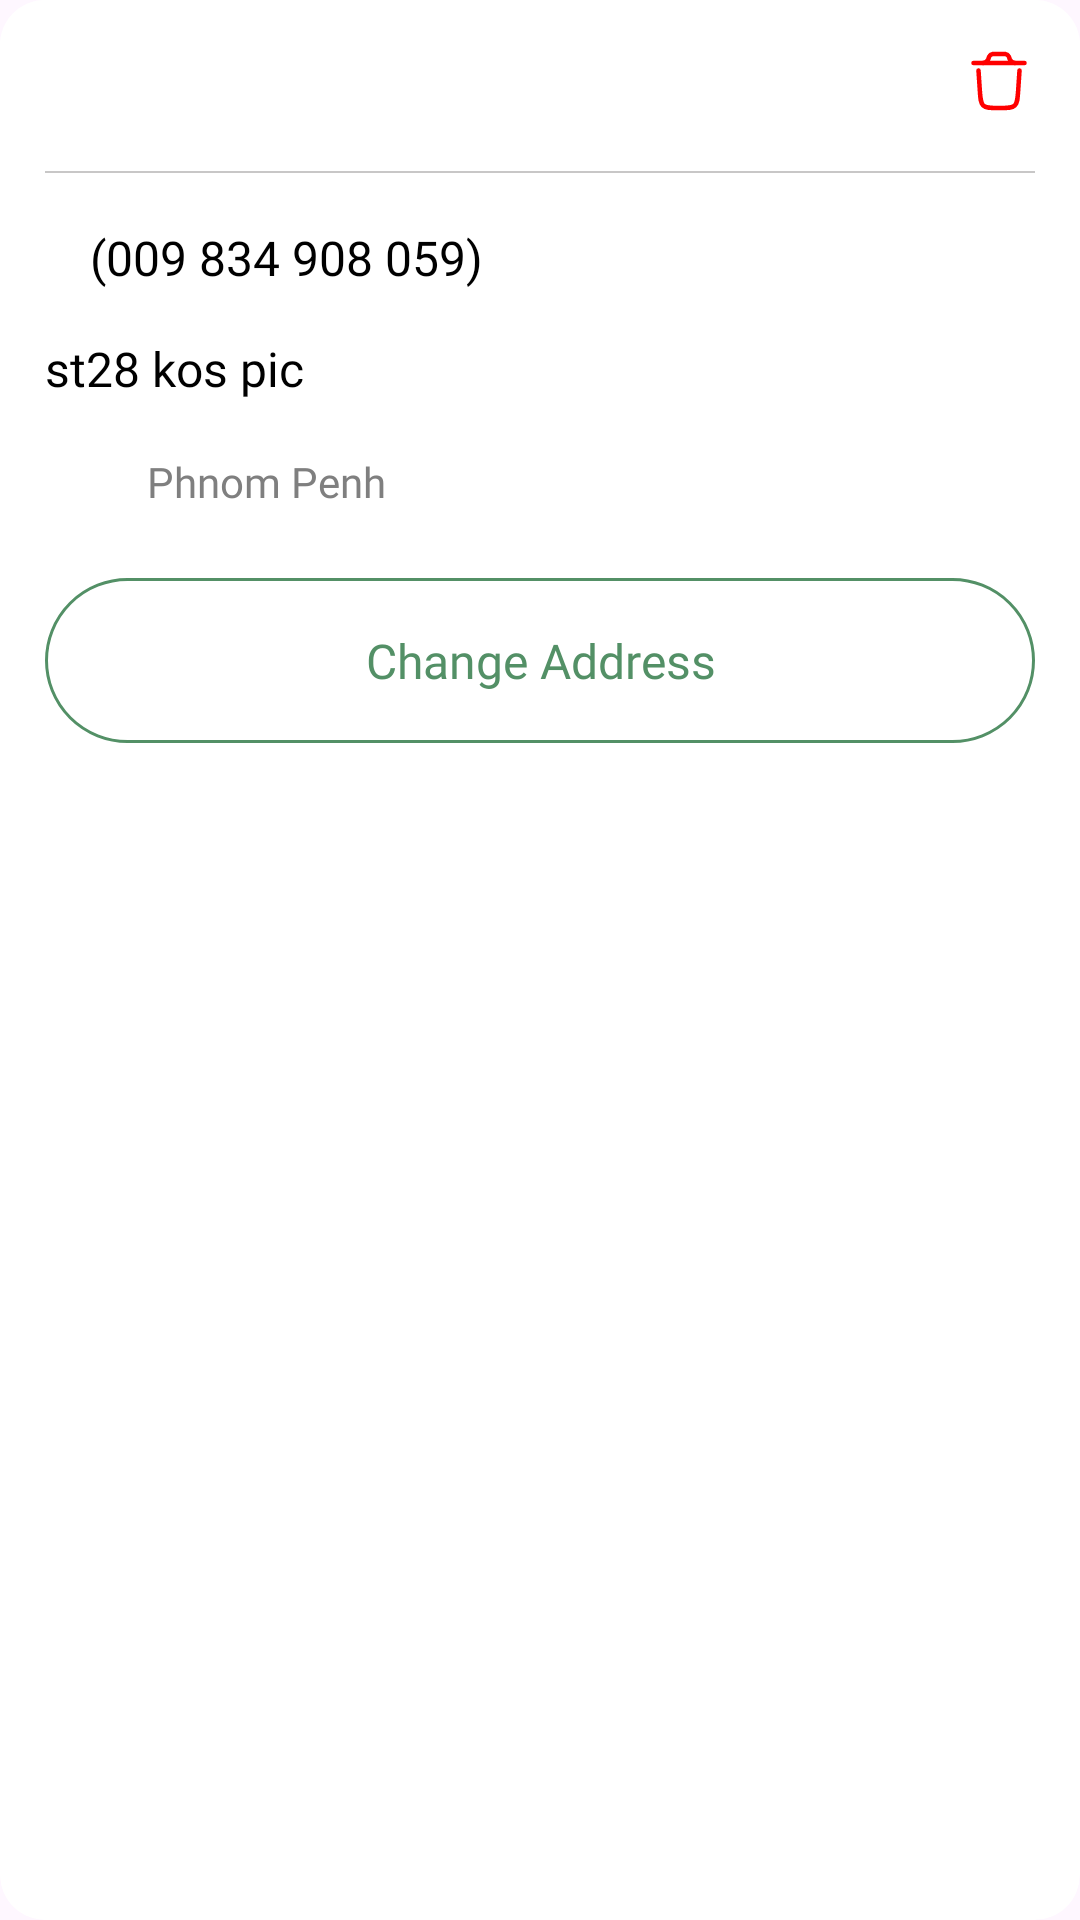

This screen was rendered from an Android layout file. Write that file and the resources it references.
<!-- AndroidManifest.xml: application theme Theme.Trendy -->
<!-- res/layout/adress_item_viewholder.xml -->
<?xml version="1.0" encoding="utf-8"?>
<androidx.cardview.widget.CardView xmlns:android="http://schemas.android.com/apk/res/android"
    xmlns:app="http://schemas.android.com/apk/res-auto"
    android:layout_marginVertical="10dp"
    android:elevation="0dp"
    android:background="@color/white"
    app:cardElevation="0dp"
    app:cardCornerRadius="15dp"
    android:layout_width="match_parent"
    android:layout_height="wrap_content">
    <LinearLayout
        android:padding="15dp"
        android:background="@color/white"
        android:orientation="vertical"
        android:layout_width="match_parent"
        android:layout_height="wrap_content">
        <RelativeLayout
            android:layout_width="match_parent"
            android:layout_height="wrap_content">
            <TextView
                android:id="@+id/addressName"
                android:textSize="20sp"
                android:textColor="@color/txt_black"
                android:fontFamily="@font/roboto_medium"
                android:text=""
                android:layout_width="wrap_content"
                android:layout_height="wrap_content"/>
            <ImageView
                android:id="@+id/delete"
                android:src="@drawable/trash_bin_2_svgrepo_com"
                android:layout_alignParentEnd="true"
                android:layout_width="24dp"
                android:layout_height="24dp"
                app:tint="@color/red" />
        </RelativeLayout>
        <View
            android:layout_marginTop="15dp"
            android:background="@color/gray_divide"
            android:layout_width="match_parent"
            android:layout_height="0.5dp"/>

        <LinearLayout
            android:layout_marginTop="15dp"
            android:layout_width="match_parent"
            android:layout_height="wrap_content"
            android:orientation="horizontal">
            <TextView
                android:id="@+id/recipient_name"
                android:textSize="18sp"
                android:textColor="@color/txt_black"
                android:fontFamily="@font/roboto_medium"
                android:text=""
                android:layout_width="wrap_content"
                android:layout_height="wrap_content"/>

            <TextView
                android:id="@+id/recipient_phone"
                android:textSize="16sp"
                android:layout_marginStart="15dp"
                android:textColor="@color/txt_black"
                android:fontFamily="@font/roboto_regular"
                android:text="(009 834 908 059)"
                android:layout_width="wrap_content"
                android:layout_height="wrap_content"/>
        </LinearLayout>

        <TextView
            android:id="@+id/address_line"
            android:textSize="16sp"
            android:layout_marginTop="15dp"
            android:textColor="@color/txt_black"
            android:fontFamily="@font/roboto_regular"
            android:text="st28 kos pic "
            android:layout_width="wrap_content"
            android:layout_height="wrap_content"/>

        <LinearLayout
            android:layout_marginTop="15dp"
            android:layout_width="match_parent"
            android:layout_height="wrap_content"
            android:gravity="center_vertical"
            android:orientation="horizontal">
            <ImageView
                android:src="@drawable/location_pin_alt_1_svgrepo_com"
                android:layout_width="24dp"
                android:layout_height="24dp"
                app:tint="@color/txt_gray" />
            <TextView
                android:id="@+id/point"
                android:layout_marginStart="10dp"
                android:textSize="14sp"
                android:textColor="@color/txt_gray"
                android:fontFamily="@font/roboto_regular"
                android:text="Phnom Penh"
                android:layout_gravity=""
                android:layout_width="wrap_content"
                android:layout_height="wrap_content"/>
        </LinearLayout>

        <TextView
            android:layout_marginTop="20dp"
            android:id="@+id/change_btn"
            android:background="@drawable/btn_round_small_green"
            android:elevation="0dp"
            android:gravity="center"
            android:text="@string/change_address"
            android:textSize="16sp"
            android:fontFamily="@font/roboto_medium"
            android:textColor="@color/primary"
            android:layout_width="match_parent"
            android:layout_height="55dp"/>

    </LinearLayout>

</androidx.cardview.widget.CardView>
<!-- resources referenced by this layout -->
<resources>
  <color name="gray_divide">#C8C7C7</color>
  <color name="primary">#539066</color>
  <color name="red">#FF0000</color>
  <color name="txt_black">#FF000000</color>
  <color name="txt_gray">#7F7F7F</color>
  <color name="white">#FFFFFFFF</color>
  <!-- drawable btn_round_small_green (drawable) -->
  <?xml version="1.0" encoding="utf-8"?>
  <shape  xmlns:android="http://schemas.android.com/apk/res/android">
      <stroke android:color="@color/primary" android:width="1dp"/>
      <corners android:radius="50dp"/>
  </shape>
  <!-- drawable trash_bin_2_svgrepo_com (drawable) -->
  <vector xmlns:android="http://schemas.android.com/apk/res/android"
      android:width="800dp"
      android:height="800dp"
      android:viewportWidth="24"
      android:viewportHeight="24">
    <path
        android:pathData="M20.5,6H3.5"
        android:strokeWidth="1.5"
        android:fillColor="#00000000"
        android:strokeColor="#1C274C"
        android:strokeLineCap="round"/>
    <path
        android:pathData="M18.833,8.5L18.373,15.399C18.196,18.054 18.108,19.382 17.243,20.191C16.378,21 15.047,21 12.387,21H11.613C8.952,21 7.622,21 6.757,20.191C5.892,19.382 5.803,18.054 5.626,15.399L5.167,8.5"
        android:strokeWidth="1.5"
        android:fillColor="#00000000"
        android:strokeColor="#1C274C"
        android:strokeLineCap="round"/>
    <path
        android:pathData="M6.5,6C6.556,6 6.584,6 6.609,5.999C7.433,5.978 8.159,5.455 8.439,4.68C8.448,4.656 8.457,4.63 8.474,4.577L8.571,4.286C8.654,4.037 8.696,3.913 8.751,3.807C8.97,3.386 9.376,3.094 9.845,3.019C9.962,3 10.093,3 10.355,3H13.645C13.907,3 14.038,3 14.155,3.019C14.624,3.094 15.03,3.386 15.249,3.807C15.304,3.913 15.346,4.037 15.429,4.286L15.526,4.577C15.543,4.63 15.552,4.657 15.561,4.68C15.841,5.455 16.567,5.978 17.391,5.999C17.416,6 17.444,6 17.5,6"
        android:strokeWidth="1.5"
        android:fillColor="#00000000"
        android:strokeColor="#1C274C"/>
  </vector>
  <string name="change_address">Change Address</string>
  <style name="Theme.Trendy" parent="Base.Theme.Trendy" />
  <style name="Base.Theme.Trendy" parent="Theme.Material3.DayNight.NoActionBar">
          
          
          <item name="android:statusBarColor">@color/main_bg</item>
          <item name="android:windowLightStatusBar">true</item>
      </style>
  <color name="main_bg">#F5F5F5</color>
</resources>
